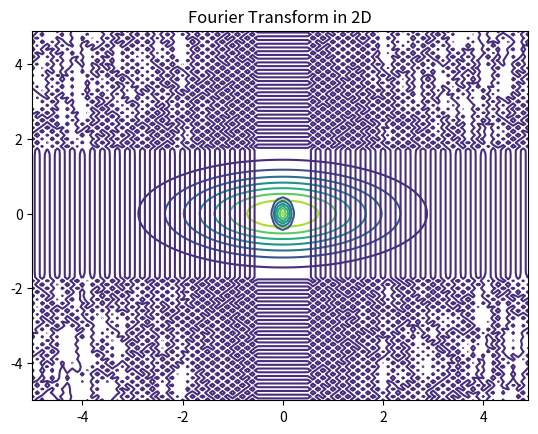

This chart was generated by the following Python code:
import numpy as np
import matplotlib.pyplot as plt

def gaussian(x, y, sigma1, sigma2):
    return (1 / (2 * np.pi * sigma1 * sigma2)) * np.exp(-(((x * x)/(sigma1 * sigma1)) + ((y * y)/(sigma2 * sigma2))))

x_axis = np.arange(-5, 5, .1)
y_axis = np.arange(-5, 5, .1)
X, Y = np.meshgrid(x_axis, y_axis)

z_axis1 = np.array([[gaussian(i, j, 2, 1) for i in x_axis] for j in y_axis])
z_axis2 = np.fft.ifftshift(np.fft.fft2(np.fft.fftshift(z_axis1)))

plt.contour(X, Y, z_axis1)
plt.contour(X, Y, z_axis2)
plt.title('Fourier Transform in 2D')
plt.show()